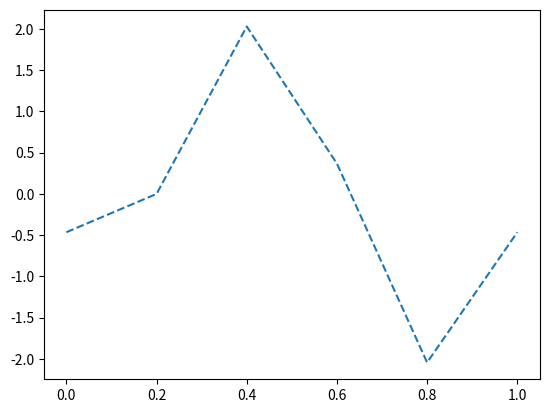

Reproduce this figure in Python.
#!/usr/bin/env python3
# -*- coding: utf-8 -*-
"""
Created on Thu Feb  8 16:03:50 2018

[redacted]
"""
import math
import matplotlib.pyplot as plt

def v(x):
    return math.sin(2*math.pi*x)

#schéma décentré à droite
def transportDrte(tmax,nt,nx,v):
    tau = tmax*nx / nt
    #lx liste des x indexée de 0 à nx
    lx = [l/nx for l in range(nx + 1)]
    
    #u est une liste de listes
    #u[k] est la fonction de l'espace au temps k*Dt
    u = []
    #u[0] cad u pour t = 0    
    u.append([v(x) for x in lx])

    k = 0
    
    while k < nt:
        if k >1 :
            print("coucou",lili)
        #lili désigne la liste des u(k,l) pour le k courant
        lili = [ u[k][l] + tau*(u[k][l] - u[k][l+1]) for l in range(nx)]
        #attention à l=nx
        #lili.append(u[k][nx] + tau*(u[k][nx] - u[k][1]))
        lili.append(lili[0])
        u.append(lili)
        lili[1]=0
        k += 1
        
    return u

#                   éléments communs à toutes les figures
nx = 5
#lx liste des x indexée de 0 à nx
lx = [l/nx for l in range(nx + 1)]
#lv liste des valeurs pour la condition aux limites
lv = [v(x) for x in lx]
# % largeur comme écartement entre les sous-figures
ecart = 0.3

#                figure pour le schéma décentré à droite
nt = 4
#plt.figure(1)
#plt.subplots_adjust(wspace=ecart)
#condition aux limites
#plt.subplot(1,2,1)
#plt.plot(lx,lv,'.',label='t = 0')

u = transportDrte(0.2,nt,nx,v)
plt.plot(lx,u[nt],'--',label='t = 0.1')
"""u = transportDrte(0.2,nt,nx,v)
plt.plot(lx,u[nt],label='t = 0.2')
plt.legend()
plt.title('nt = 100')

nt = 200
plt.subplot(1,2,2)
#lx = [l/nx for l in range(nx + 1)]
u = transportDrte(0.2,nt,nx,v)
plt.plot(lx,u[nt],'g',label='t = 0.2')
plt.legend()
plt.title('nt = 200')
plt.savefig('Eequtransp_1.pdf',format='pdf')
"""
for truc in u:
    print(truc)